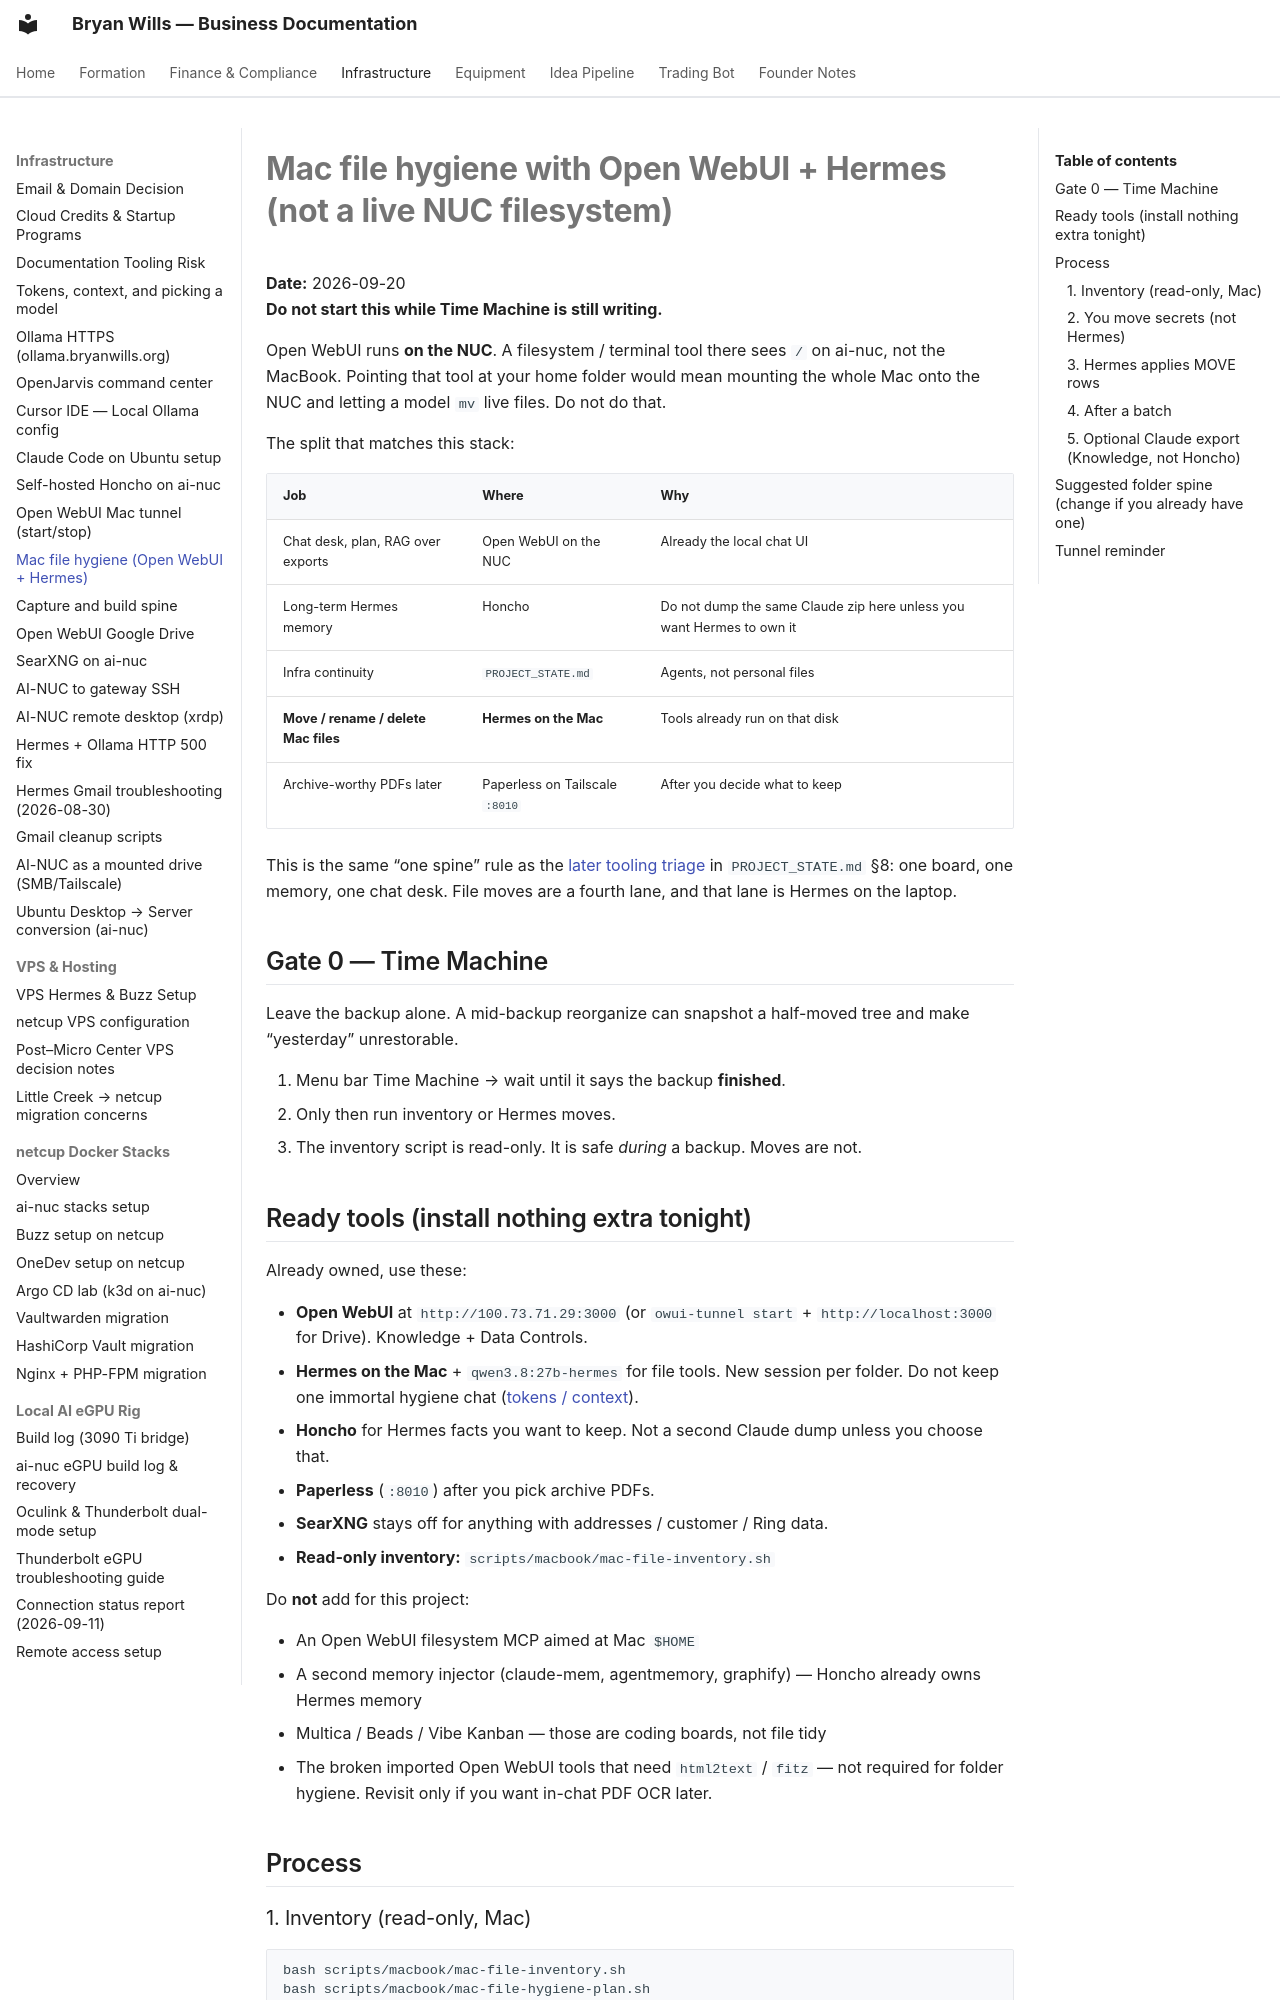

repository: bryanwills/office-plan · page: infrastructure/mac-file-hygiene/index.html · generator: mkdocs

# Mac file hygiene with Open WebUI + Hermes (not a live NUC filesystem)

**Date:** 2026-09-20  
**Do not start this while Time Machine is still writing.**

Open WebUI runs **on the NUC**. A filesystem / terminal tool there sees `/` on ai-nuc, not the MacBook. Pointing that tool at your home folder would mean mounting the whole Mac onto the NUC and letting a model `mv` live files. Do not do that.

The split that matches this stack:

| Job | Where | Why |
|---|---|---|
| Chat desk, plan, RAG over exports | Open WebUI on the NUC | Already the local chat UI |
| Long-term Hermes memory | Honcho | Do not dump the same Claude zip here unless you want Hermes to own it |
| Infra continuity | `PROJECT_STATE.md` | Agents, not personal files |
| **Move / rename / delete Mac files** | **Hermes on the Mac** | Tools already run on that disk |
| Archive-worthy PDFs later | Paperless on Tailscale `:8010` | After you decide what to keep |

This is the same “one spine” rule as the [later tooling triage](../PROJECT_STATE.md) in `PROJECT_STATE.md` §8: one board, one memory, one chat desk. File moves are a fourth lane, and that lane is Hermes on the laptop.

## Gate 0 — Time Machine

Leave the backup alone. A mid-backup reorganize can snapshot a half-moved tree and make “yesterday” unrestorable.

1. Menu bar Time Machine → wait until it says the backup **finished**.
2. Only then run inventory or Hermes moves.
3. The inventory script is read-only. It is safe *during* a backup. Moves are not.

## Ready tools (install nothing extra tonight)

Already owned, use these:

- **Open WebUI** at `http://100.73.71.29:3000` (or `owui-tunnel start` + `http://localhost:3000` for Drive). Knowledge + Data Controls.
- **Hermes on the Mac** + `qwen3.8:27b-hermes` for file tools. New session per folder. Do not keep one immortal hygiene chat ([tokens / context](tokens-context-and-picking-a-model.md)).
- **Honcho** for Hermes facts you want to keep. Not a second Claude dump unless you choose that.
- **Paperless** (`:8010`) after you pick archive PDFs.
- **SearXNG** stays off for anything with addresses / customer / Ring data.
- **Read-only inventory:** `scripts/macbook/mac-file-inventory.sh`

Do **not** add for this project:

- An Open WebUI filesystem MCP aimed at Mac `$HOME`
- A second memory injector (claude-mem, agentmemory, graphify) — Honcho already owns Hermes memory
- Multica / Beads / Vibe Kanban — those are coding boards, not file tidy
- The broken imported Open WebUI tools that need `html2text` / `fitz` — not required for folder hygiene. Revisit only if you want in-chat PDF OCR later.

## Process
